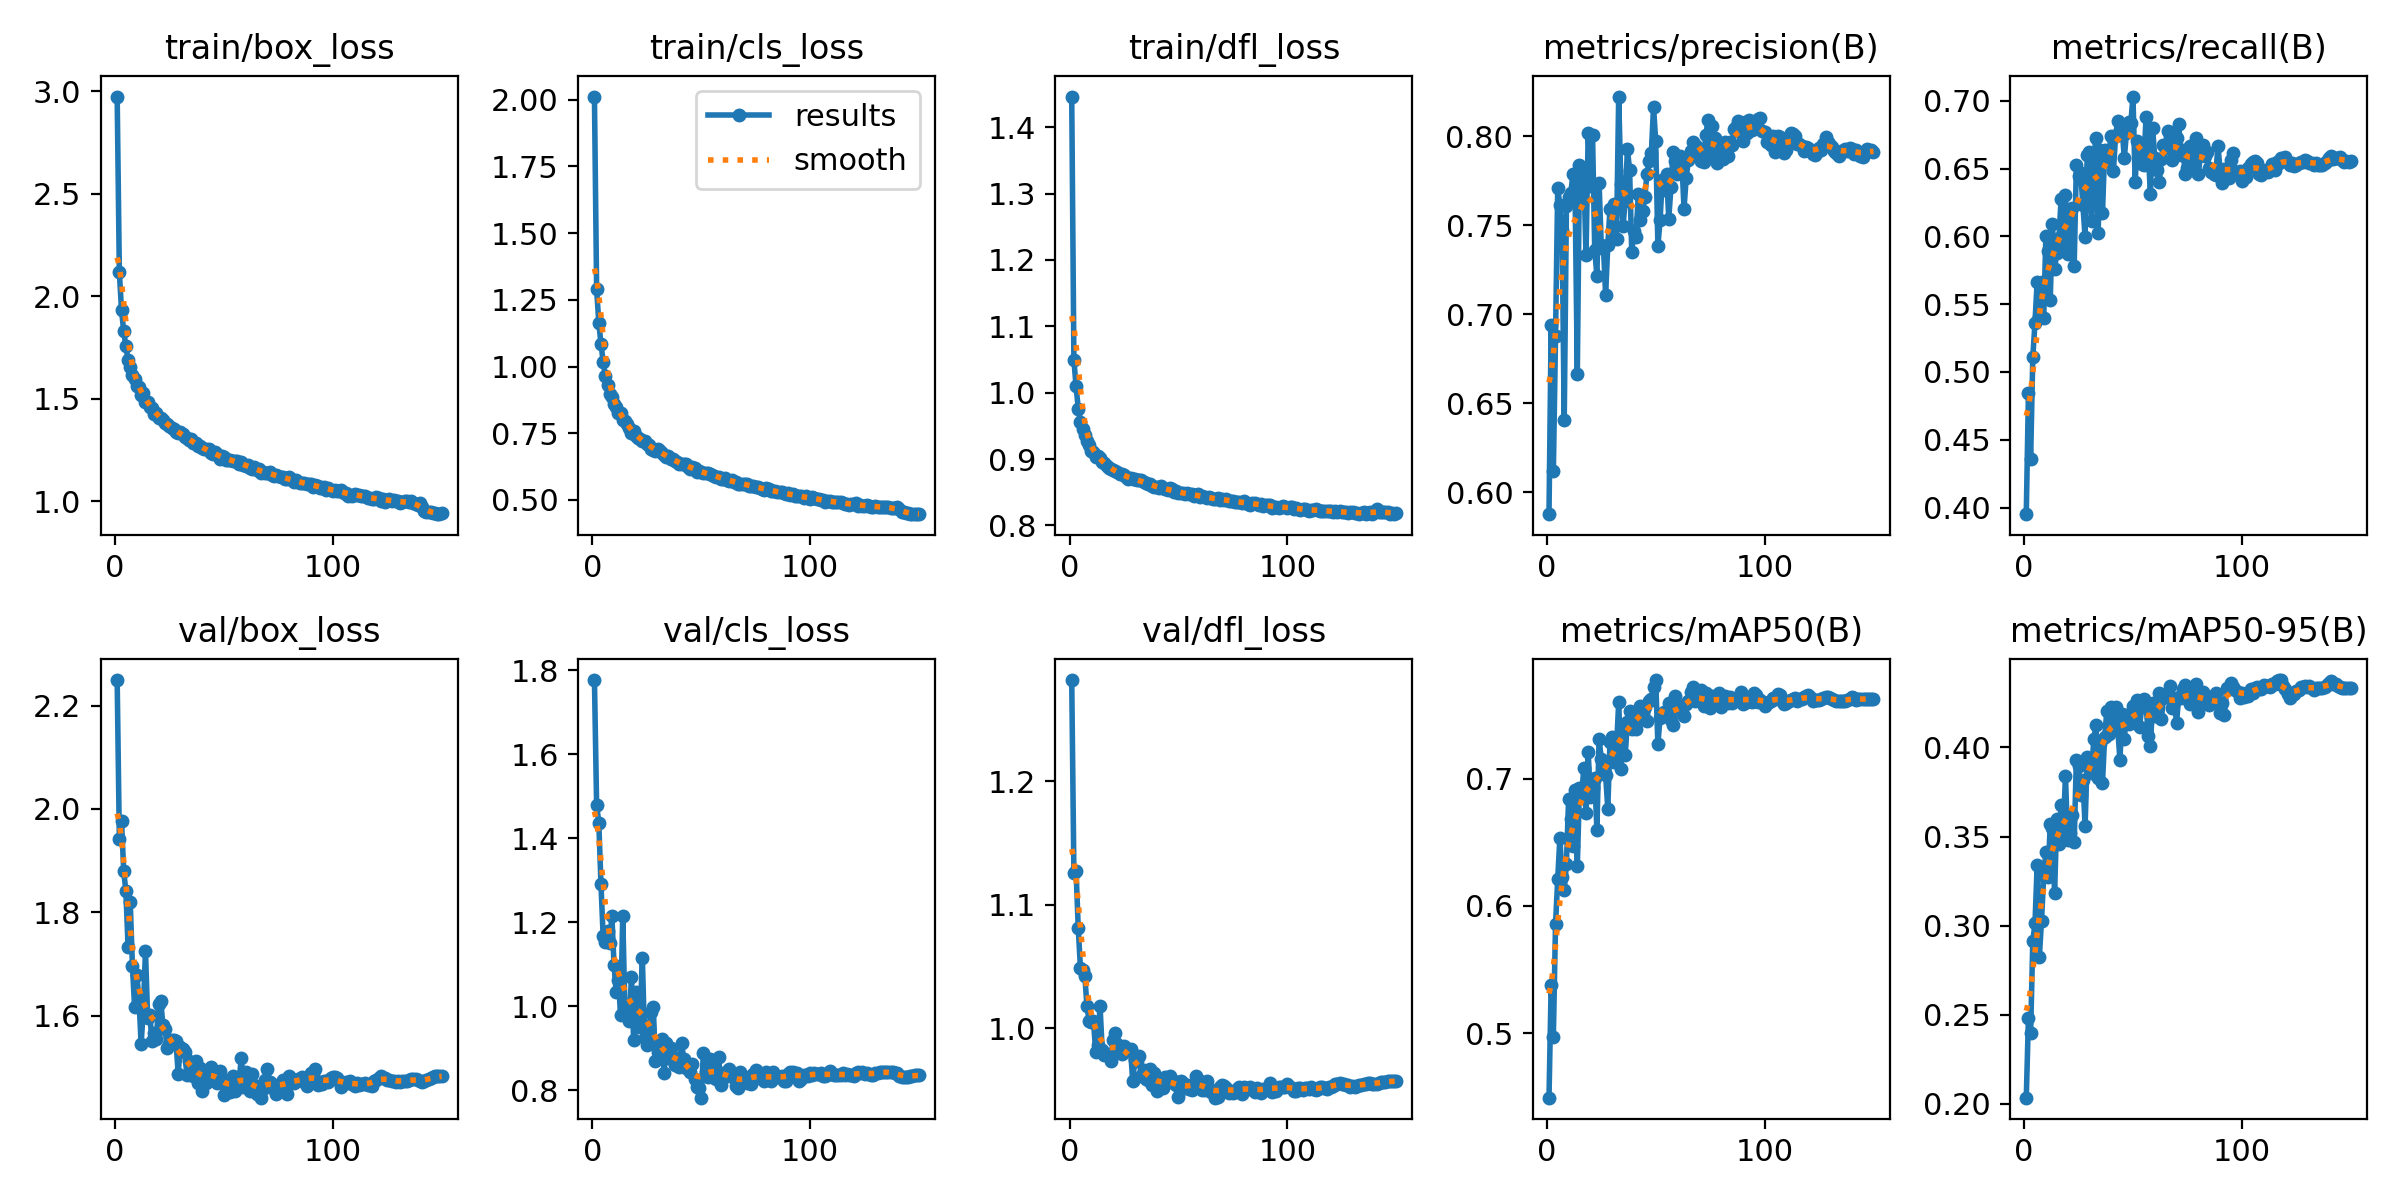

Source data for this figure (header and first rows):
epoch, time, train/box_loss, train/cls_loss, train/dfl_loss, metrics/precision(B), metrics/recall(B), metrics/mAP50(B), metrics/mAP50-95(B), val/box_loss, val/cls_loss, val/dfl_loss, lr/pg0, lr/pg1, lr/pg2
1, 65.18, 2.973, 2.012, 1.446, 0.5878, 0.3951, 0.4492, 0.2034, 2.25, 1.777, 1.282, 0.003323, 0.003323, 0.07009
2, 111.8, 2.117, 1.29, 1.049, 0.694, 0.4846, 0.538, 0.2484, 1.941, 1.479, 1.126, 0.006655, 0.006655, 0.04009
3, 157.8, 1.931, 1.165, 1.009, 0.6117, 0.4357, 0.4972, 0.2397, 1.977, 1.437, 1.128, 0.009985, 0.009985, 0.01009
4, 202.8, 1.829, 1.085, 0.9761, 0.6876, 0.5108, 0.5855, 0.2914, 1.88, 1.29, 1.081, 0.00999, 0.00999, 0.00999
5, 247.9, 1.755, 1.018, 0.9565, 0.771, 0.5365, 0.621, 0.3012, 1.841, 1.166, 1.049, 0.009983, 0.009983, 0.009983
6, 292.8, 1.687, 0.965, 0.9446, 0.7611, 0.5667, 0.6534, 0.334, 1.733, 1.153, 1.047, 0.009973, 0.009973, 0.009973
7, 337.4, 1.654, 0.9326, 0.9355, 0.7472, 0.5407, 0.623, 0.2824, 1.819, 1.179, 1.043, 0.009961, 0.009961, 0.009961
8, 382.5, 1.613, 0.8971, 0.9266, 0.6405, 0.566, 0.6122, 0.3028, 1.697, 1.149, 1.018, 0.009947, 0.009947, 0.009947
9, 426.9, 1.598, 0.886, 0.9215, 0.7607, 0.5398, 0.633, 0.3279, 1.617, 1.215, 1.005, 0.009931, 0.009931, 0.009931
10, 472, 1.56, 0.8596, 0.9114, 0.7661, 0.6005, 0.6838, 0.3414, 1.679, 1.098, 1.005, 0.009912, 0.009912, 0.009912
11, 516.8, 1.555, 0.847, 0.9102, 0.7681, 0.589, 0.6679, 0.3271, 1.634, 1.033, 1.006, 0.009892, 0.009892, 0.009892
12, 562.6, 1.519, 0.8248, 0.9028, 0.7786, 0.5532, 0.6469, 0.3572, 1.546, 1.063, 0.981, 0.009869, 0.009869, 0.009869
13, 607.3, 1.527, 0.8267, 0.9048, 0.7659, 0.6093, 0.6914, 0.3546, 1.611, 0.9793, 0.9865, 0.009844, 0.009844, 0.009844
14, 652.3, 1.484, 0.8004, 0.9017, 0.6665, 0.5758, 0.6314, 0.3181, 1.725, 1.215, 1.018, 0.009818, 0.009818, 0.009818
15, 697.1, 1.481, 0.7965, 0.8959, 0.7841, 0.5879, 0.6926, 0.36, 1.596, 0.992, 0.9822, 0.009789, 0.009789, 0.009789
16, 741.8, 1.459, 0.7834, 0.8942, 0.7732, 0.5989, 0.688, 0.3459, 1.601, 0.9968, 0.9784, 0.009758, 0.009758, 0.009758
17, 786.8, 1.454, 0.7687, 0.889, 0.7788, 0.6276, 0.7083, 0.3679, 1.55, 0.9659, 0.9785, 0.009725, 0.009725, 0.009725
18, 831.6, 1.425, 0.7518, 0.8866, 0.733, 0.5923, 0.6731, 0.353, 1.566, 1.07, 0.9794, 0.00969, 0.00969, 0.00969
19, 876.4, 1.429, 0.7567, 0.8852, 0.8019, 0.6302, 0.7209, 0.3842, 1.554, 0.9187, 0.9737, 0.009652, 0.009652, 0.009652
20, 921, 1.407, 0.7409, 0.8828, 0.7722, 0.5871, 0.6853, 0.3478, 1.622, 1.033, 0.9905, 0.009613, 0.009613, 0.009613
21, 966.5, 1.407, 0.732, 0.8821, 0.8005, 0.6118, 0.6928, 0.3518, 1.628, 0.9512, 0.9958, 0.009572, 0.009572, 0.009572
22, 1012, 1.396, 0.7295, 0.8803, 0.736, 0.6211, 0.7008, 0.3621, 1.582, 0.9753, 0.9875, 0.009529, 0.009529, 0.009529
23, 1056, 1.38, 0.7196, 0.8778, 0.7216, 0.5785, 0.6597, 0.3472, 1.574, 1.115, 0.9819, 0.009484, 0.009484, 0.009484
24, 1101, 1.376, 0.7202, 0.8779, 0.7736, 0.6526, 0.7316, 0.3932, 1.537, 0.9252, 0.9791, 0.009437, 0.009437, 0.009437
25, 1147, 1.368, 0.7093, 0.8753, 0.7387, 0.6445, 0.7157, 0.3894, 1.545, 0.9083, 0.9855, 0.009388, 0.009388, 0.009388
26, 1191, 1.355, 0.7074, 0.8728, 0.7379, 0.6465, 0.7107, 0.3733, 1.553, 0.9492, 0.9832, 0.009337, 0.009337, 0.009337
27, 1237, 1.349, 0.692, 0.8704, 0.7108, 0.623, 0.7029, 0.382, 1.553, 0.9869, 0.9821, 0.009284, 0.009284, 0.009284
28, 1282, 1.339, 0.6877, 0.8713, 0.7389, 0.5996, 0.6764, 0.356, 1.551, 0.9992, 0.9833, 0.009229, 0.009229, 0.009229
29, 1327, 1.331, 0.6845, 0.8701, 0.7589, 0.6601, 0.7286, 0.3946, 1.488, 0.8687, 0.9572, 0.009173, 0.009173, 0.009173
30, 1372, 1.337, 0.6903, 0.8701, 0.747, 0.6624, 0.7327, 0.3936, 1.539, 0.8906, 0.9743, 0.009115, 0.009115, 0.009115
31, 1416, 1.326, 0.6839, 0.868, 0.7622, 0.611, 0.7131, 0.3858, 1.535, 0.9101, 0.9734, 0.009055, 0.009055, 0.009055
32, 1461, 1.312, 0.6743, 0.8681, 0.7424, 0.6583, 0.7237, 0.4047, 1.53, 0.9224, 0.9774, 0.008993, 0.008993, 0.008993
33, 1506, 1.307, 0.6689, 0.8684, 0.8222, 0.6726, 0.7604, 0.4123, 1.486, 0.8412, 0.961, 0.008929, 0.008929, 0.008929
34, 1551, 1.3, 0.6629, 0.8652, 0.7731, 0.6025, 0.708, 0.3828, 1.511, 0.9128, 0.9663, 0.008864, 0.008864, 0.008864
35, 1595, 1.302, 0.6644, 0.8634, 0.7496, 0.6639, 0.7418, 0.4018, 1.506, 0.8772, 0.9588, 0.008797, 0.008797, 0.008797
36, 1640, 1.281, 0.6537, 0.863, 0.7637, 0.6175, 0.7183, 0.3803, 1.483, 0.9003, 0.9577, 0.008729, 0.008729, 0.008729
37, 1686, 1.283, 0.6543, 0.862, 0.7925, 0.664, 0.7448, 0.4061, 1.512, 0.8801, 0.9672, 0.008658, 0.008658, 0.008658
38, 1731, 1.27, 0.6466, 0.86, 0.7812, 0.6555, 0.7531, 0.4203, 1.469, 0.8604, 0.9537, 0.008587, 0.008587, 0.008587
39, 1776, 1.27, 0.6411, 0.8583, 0.7352, 0.6624, 0.7389, 0.4073, 1.498, 0.8593, 0.9639, 0.008513, 0.008513, 0.008513
40, 1820, 1.258, 0.6346, 0.8571, 0.7465, 0.6743, 0.7499, 0.4229, 1.455, 0.8549, 0.9491, 0.008439, 0.008439, 0.008439
41, 1865, 1.252, 0.6345, 0.8558, 0.7431, 0.6479, 0.7392, 0.4154, 1.49, 0.913, 0.957, 0.008362, 0.008362, 0.008362
42, 1910, 1.252, 0.636, 0.8587, 0.7677, 0.6737, 0.7459, 0.4224, 1.47, 0.8744, 0.9561, 0.008284, 0.008284, 0.008284
43, 1955, 1.252, 0.6351, 0.8557, 0.7531, 0.6849, 0.7569, 0.4106, 1.494, 0.8537, 0.9516, 0.008205, 0.008205, 0.008205
44, 2000, 1.235, 0.6225, 0.8545, 0.7581, 0.6781, 0.7472, 0.3931, 1.501, 0.8561, 0.9608, 0.008125, 0.008125, 0.008125
45, 2044, 1.229, 0.6172, 0.8528, 0.7658, 0.6804, 0.7564, 0.4186, 1.483, 0.8434, 0.9562, 0.008043, 0.008043, 0.008043
46, 2089, 1.241, 0.6245, 0.8558, 0.7789, 0.6575, 0.7456, 0.4045, 1.49, 0.8633, 0.9609, 0.00796, 0.00796, 0.00796
47, 2134, 1.228, 0.6191, 0.8548, 0.7858, 0.6762, 0.7612, 0.4182, 1.47, 0.8272, 0.9566, 0.007875, 0.007875, 0.007875
48, 2178, 1.207, 0.6062, 0.8502, 0.7903, 0.6846, 0.7625, 0.413, 1.493, 0.8075, 0.9568, 0.007789, 0.007789, 0.007789
49, 2223, 1.219, 0.6076, 0.8517, 0.8166, 0.6836, 0.7722, 0.4189, 1.478, 0.8064, 0.9542, 0.007702, 0.007702, 0.007702
50, 2268, 1.216, 0.6054, 0.8487, 0.7972, 0.7032, 0.7776, 0.4233, 1.447, 0.7823, 0.9443, 0.007614, 0.007614, 0.007614
51, 2313, 1.199, 0.6005, 0.8484, 0.7383, 0.6399, 0.7272, 0.4136, 1.47, 0.8878, 0.9573, 0.007525, 0.007525, 0.007525
52, 2358, 1.202, 0.6011, 0.8493, 0.7528, 0.6704, 0.7479, 0.4264, 1.467, 0.8433, 0.9553, 0.007435, 0.007435, 0.007435
53, 2402, 1.203, 0.5998, 0.8479, 0.7755, 0.6598, 0.7495, 0.4114, 1.453, 0.8306, 0.9514, 0.007343, 0.007343, 0.007343
54, 2446, 1.195, 0.5957, 0.8481, 0.7697, 0.6536, 0.7527, 0.4227, 1.484, 0.8739, 0.954, 0.007251, 0.007251, 0.007251
55, 2491, 1.198, 0.5946, 0.8476, 0.7786, 0.6529, 0.7515, 0.4273, 1.454, 0.8327, 0.9509, 0.007158, 0.007158, 0.007158
56, 2536, 1.195, 0.5912, 0.8479, 0.7536, 0.6883, 0.7596, 0.4246, 1.459, 0.854, 0.9498, 0.007063, 0.007063, 0.007063
57, 2580, 1.18, 0.5877, 0.8445, 0.7716, 0.662, 0.7464, 0.4065, 1.476, 0.8266, 0.9549, 0.006968, 0.006968, 0.006968
58, 2625, 1.188, 0.5871, 0.8452, 0.7912, 0.6316, 0.7421, 0.4009, 1.518, 0.8799, 0.9613, 0.006872, 0.006872, 0.006872
59, 2670, 1.176, 0.5801, 0.8466, 0.786, 0.68, 0.7653, 0.4248, 1.461, 0.812, 0.9542, 0.006775, 0.006775, 0.006775
60, 2714, 1.173, 0.5776, 0.8428, 0.7786, 0.6582, 0.7564, 0.4178, 1.491, 0.8412, 0.9569, 0.006678, 0.006678, 0.006678
... 90 more rows
